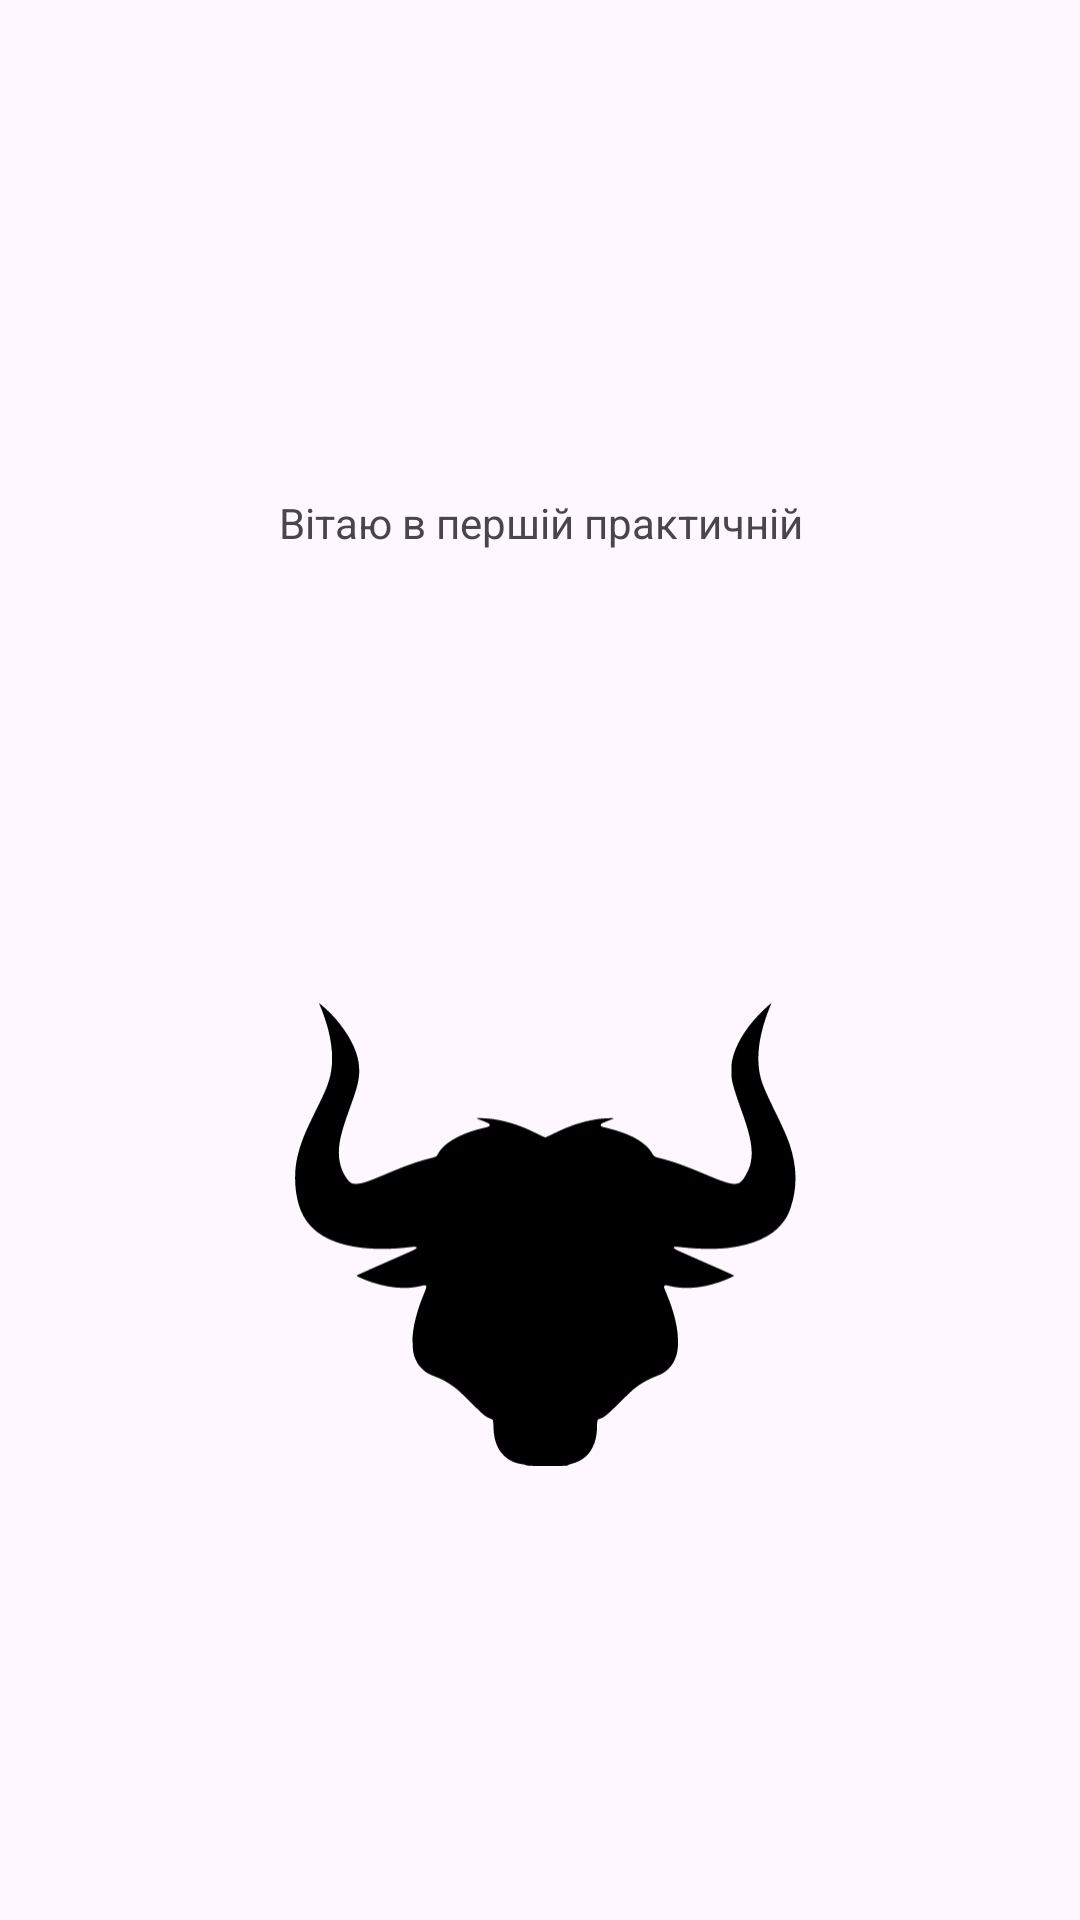

The Android layout XML behind this screen, and the referenced resources:
<!-- AndroidManifest.xml: application theme Theme.Kpfk_ovi -->
<!-- res/layout/activity_main.xml -->
<?xml version="1.0" encoding="utf-8"?>
<androidx.constraintlayout.widget.ConstraintLayout xmlns:android="http://schemas.android.com/apk/res/android"
    xmlns:app="http://schemas.android.com/apk/res-auto"
    xmlns:tools="http://schemas.android.com/tools"
    android:layout_width="match_parent"
    android:layout_height="match_parent"
    tools:context=".MainActivity">

    <TextView
        android:id="@+id/textView"
        android:layout_width="wrap_content"
        android:layout_height="wrap_content"
        android:text="@string/Welcome"
        app:layout_constraintBottom_toBottomOf="parent"
        app:layout_constraintEnd_toEndOf="parent"
        app:layout_constraintHorizontal_bias="0.502"
        app:layout_constraintStart_toStartOf="parent"
        app:layout_constraintTop_toTopOf="parent"
        app:layout_constraintVertical_bias="0.265" />

    <ImageView
        android:id="@+id/imageView1"
        android:layout_width="175dp"
        android:layout_height="256dp"
        android:contentDescription="@string/Bull"
        app:layout_constraintBottom_toBottomOf="parent"
        app:layout_constraintEnd_toEndOf="parent"
        app:layout_constraintStart_toStartOf="parent"
        app:layout_constraintTop_toBottomOf="@+id/textView"
        app:layout_constraintVertical_bias="0.49"
        app:srcCompat="@drawable/_791672" />

</androidx.constraintlayout.widget.ConstraintLayout>
<!-- resources referenced by this layout -->
<resources>
  <!-- drawable _791672: vector/xml drawable (drawable, 3104 chars, omitted) -->
  <string name="Bull">Bull</string>
  <string name="Welcome">Вітаю в першій практичній</string>
  <style name="Theme.Kpfk_ovi" parent="Base.Theme.Kpfk_ovi" />
  <style name="Base.Theme.Kpfk_ovi" parent="Theme.Material3.DayNight.NoActionBar">
          
          
      </style>
</resources>
